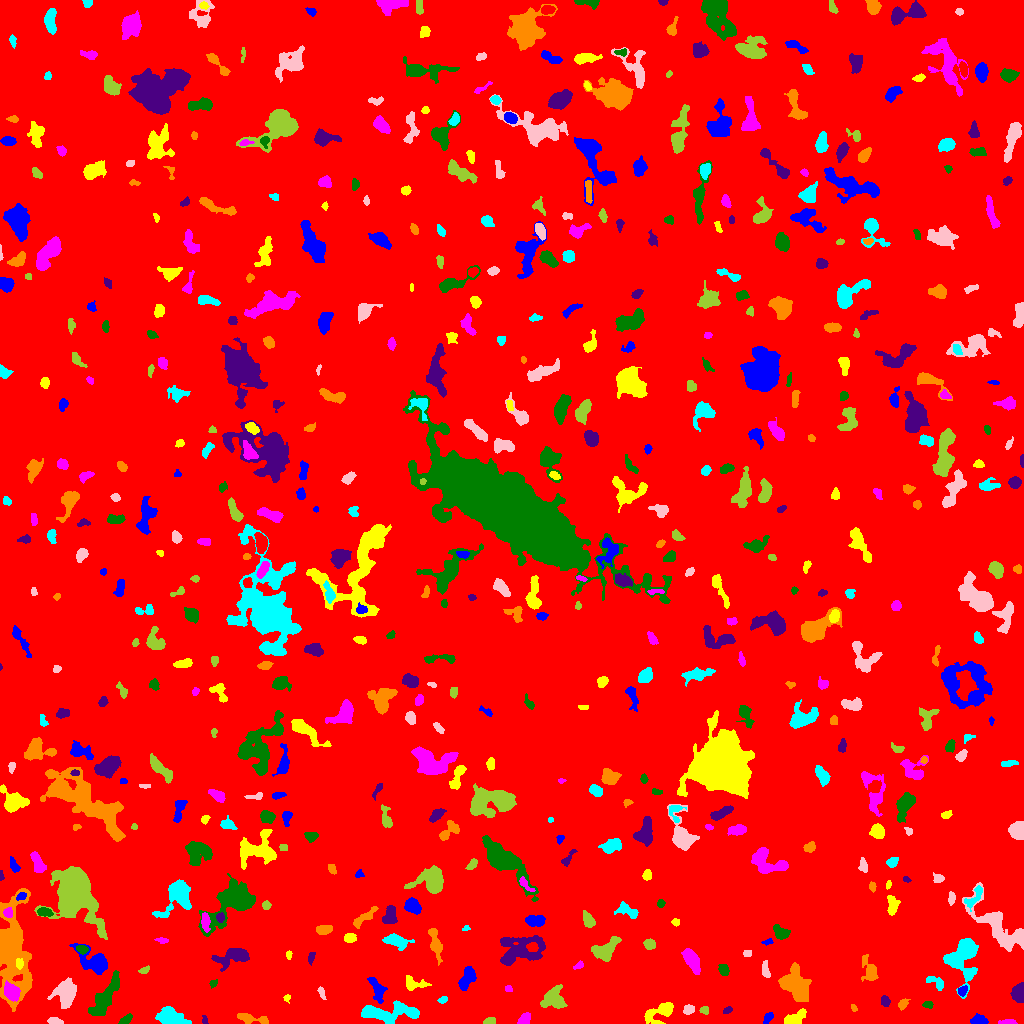

The file beside this chart, header and first rows:
ID, X, Y, A, B, theta, total_flux, mu_max, mu_median, mu_mean, R_fwhm, R_e, R10, R90, x_start, x_end, y_start, y_end, area, greylevel
0, 514.6, 507.5, 297.3, 293, -1.063, 2178882, 17.0, 2.0, 2.44, 41.48, 243.8, 94, 396.8, 0, 1023, 0, 1023, 892865, 2.44
1, 768.3, 5.765, 3.171, 1.758, 0.9021, 187.0, 6.0, 2.0, 2.033, 2.985, 2.821, 0.9772, 4.442, 763, 773, 0, 11, 92, 9.033
2, 660.9, 11.75, 8.33, 3.836, 0.5088, 1403, 11.0, 3.0, 3.93, 5.262, 5.323, 2.034, 8.938, 644, 673, 0, 21, 357, 9.93
3, 1009, 1.562, 3.6, 1.231, 0.02366, 105.0, 3.0, 1.0, 1.28, 3.192, 2.523, 0.9772, 4.029, 998, 1017, 0, 4, 82, 8.28
4, 125.7, 3.651, 3.225, 1.835, 0.5906, 430.0, 9.0, 4.0, 4.257, 3.827, 3.09, 1.128, 4.787, 118, 132, 0, 10, 101, 10.26
5, 204.9, 2.961, 2.332, 1.292, -1.378, 179.0, 8.0, 4.0, 3.729, 2.821, 2.111, 0.7979, 3.29, 202, 208, 0, 8, 48, 9.729
6, 253.7, 4.444, 9.632, 2, -0.1544, 732.0, 10.0, 3.0, 3.389, 4.029, 4.406, 1.596, 7.092, 237, 268, 0, 10, 216, 9.389
7, 171.1, 5.252, 6.892, 3.402, -0.2646, 2067, 14.0, 4.0, 5.054, 6.333, 5.557, 2.185, 9.39, 155, 191, 0, 17, 409, 11.05
8, 54.54, 2.353, 3.548, 1.48, -0.2173, 153.0, 4.0, 2.0, 1.611, 3.949, 2.821, 0.9772, 4.442, 47, 63, 0, 6, 95, 8.611
9, 488.6, 1.595, 2.914, 1.402, 0.1151, 222.0, 10.0, 2.0, 2.81, 2.394, 2.326, 0.7979, 3.868, 483, 495, 0, 6, 79, 9.81
10, 842, 2.202, 2.178, 1.547, -0.02446, 94.0, 4.0, 2.0, 1.709, 3.09, 2.111, 0.7979, 3.385, 838, 846, 0, 6, 55, 8.709
11, 978.8, 3.147, 4.016, 2.229, -0.03579, 550.0, 7.0, 4.0, 3.819, 5.14, 3.827, 1.493, 5.754, 970, 988, 0, 10, 144, 9.819
12, 795.1, 5.133, 6.024, 2.82, 0.4717, 1183, 10.0, 5.0, 5.211, 6.482, 4.886, 1.954, 7.485, 784, 806, 0, 15, 227, 10.21
13, 524.3, 4.114, 3.305, 2.264, 0.8018, 638.0, 10.0, 5.0, 5.063, 4.618, 3.432, 1.382, 5.323, 517, 530, 0, 11, 126, 11.06
14, 105.5, 27.11, 14, 3.702, 1, 1725, 8.0, 3.0, 2.914, 7.506, 7.797, 2.877, 12.06, 88, 119, 8, 53, 592, 8.914
15, 727.3, 13.42, 2.407, 1.508, 0.5834, 151.0, 6.0, 2.0, 2.517, 3.038, 2.459, 0.7979, 3.742, 723, 732, 10, 17, 60, 11.52
16, 853.1, 15.68, 1.809, 1.05, -0.9401, 74.0, 5.0, 1.0, 1.721, 2.111, 1.693, 0.5642, 2.706, 851, 857, 12, 19, 43, 8.721
17, 388.4, 10.73, 16.7, 4.286, 0.01613, 3034, 11.0, 4.0, 4.397, 8.368, 8.156, 3.141, 12.59, 361, 419, 0, 23, 690, 10.4
18, 688.5, 13.87, 2.477, 2.036, 0.5617, 260.0, 6.0, 3.0, 2.574, 4.068, 2.932, 1.128, 4.514, 683, 694, 9, 19, 101, 9.574
19, 704.4, 13.38, 2.416, 1.738, -0.2146, 92.0, 3.0, 1.0, 1.353, 3.192, 2.523, 0.9772, 3.785, 699, 708, 9, 17, 68, 9.353
20, 593.2, 24.64, 8.022, 2.137, 1.477, 521.0, 6.0, 3.0, 2.911, 5.585, 4.222, 1.693, 6.555, 587, 598, 13, 39, 179, 8.911
21, 377, 34.33, 7.127, 2.971, -1.175, 817.0, 6.0, 3.0, 3.242, 7.421, 5.262, 2.111, 7.939, 367, 387, 20, 46, 252, 9.242
22, 287, 25.64, 1.766, 1.677, 1.399, 107.0, 4.0, 2.0, 2.277, 3.09, 2.111, 0.7979, 3.338, 283, 290, 20, 29, 47, 10.28
23, 11.01, 31.74, 4.615, 3.185, -0.9198, 1157, 10.0, 5.0, 4.722, 6.507, 4.983, 1.954, 7.59, 4, 20, 22, 43, 245, 16.72
24, 927.9, 18.68, 2.235, 1.587, -0.009759, 119.0, 4.0, 2.0, 1.7, 3.568, 2.459, 0.9772, 3.785, 922, 933, 15, 22, 70, 8.7
25, 884.9, 22.21, 2.503, 1.984, -1.269, 320.0, 7.0, 3.0, 3.441, 3.613, 2.821, 1.128, 4.478, 881, 890, 17, 28, 93, 10.44
26, 902.7, 19.3, 2.623, 1.89, 0.8881, 312.0, 9.0, 3.0, 3.355, 2.985, 2.764, 0.9772, 4.442, 898, 910, 13, 25, 93, 9.355
27, 442.2, 23.25, 2.159, 1.34, 0.3469, 133.0, 7.0, 2.0, 2.18, 1.954, 2.034, 0.5642, 3.338, 437, 447, 20, 27, 61, 9.18
28, 321.3, 31.43, 2.969, 1.124, -1.24, 88.0, 6.0, 1.0, 1.205, 1.693, 1.871, 0.5642, 3.568, 317, 326, 24, 37, 73, 8.205
29, 553.3, 24.33, 5.77, 5.232, -0.2962, 1510, 11.0, 4.0, 3.862, 5.109, 5.997, 2.257, 9.541, 540, 567, 15, 39, 391, 9.862
30, 838.5, 30.25, 2.384, 1.188, 0.3379, 85.0, 4.0, 2.0, 1.604, 2.932, 1.954, 0.7979, 3.141, 834, 843, 27, 33, 53, 8.604
31, 962.3, 32.79, 2.527, 1.892, 0.9171, 261.0, 7.0, 3.0, 3.035, 3.09, 2.646, 0.9772, 4.334, 958, 967, 27, 38, 86, 12.03
32, 413.2, 39.46, 5.657, 2.693, -0.1066, 419.0, 7.0, 2.0, 2.044, 3.338, 3.909, 1.382, 6.308, 406, 431, 33, 48, 205, 9.044
33, 508.4, 34.67, 1.888, 1.665, -0.4075, 130.0, 4.0, 3.0, 2.653, 3.656, 2.326, 0.9772, 3.478, 505, 512, 32, 38, 49, 8.653
34, 213.8, 40.63, 1.897, 1.201, 0.191, 70.0, 4.0, 1.0, 1.228, 2.523, 1.784, 0.5642, 2.932, 209, 217, 35, 44, 57, 9.228
35, 1018, 30.89, 4.167, 3.019, 1.499, 1074, 10.0, 5.0, 4.972, 6.024, 4.514, 1.784, 6.933, 1010, 1023, 21, 41, 216, 10.97
36, 869.4, 52.19, 6.949, 3.208, -1.236, 758.0, 9.0, 2.0, 2.86, 3.949, 4.618, 1.693, 7.818, 861, 878, 42, 69, 265, 8.86
37, 936.6, 40.39, 5.256, 2.154, -0.5588, 297.0, 6.0, 2.0, 1.967, 3.949, 3.523, 1.262, 5.67, 926, 943, 33, 47, 151, 8.967
38, 65.66, 29.16, 7.005, 4.845, 1.435, 2045, 10.0, 4.0, 4.191, 8.292, 6.77, 2.646, 10.49, 47, 76, 15, 46, 488, 10.19
39, 143.8, 52.65, 2.516, 1.351, 0.2848, 89.0, 4.0, 1.0, 1.309, 2.764, 2.111, 0.7979, 3.568, 138, 149, 50, 58, 68, 8.309
40, 744.5, 52.96, 4.88, 2.375, -0.9397, 852.0, 10.0, 4.0, 4.707, 4.918, 4.146, 1.596, 6.676, 734, 751, 43, 62, 181, 9.707
41, 467.1, 45.32, 5.918, 2.619, 1.108, 1208, 11.0, 4.0, 4.409, 5.781, 4.787, 1.871, 7.399, 458, 476, 33, 57, 274, 11.41
42, 19.22, 59.64, 2.406, 1.856, -1.528, 254.0, 7.0, 3.0, 3.256, 3.29, 2.706, 0.9772, 4.222, 16, 23, 54, 65, 78, 23.26
43, 579.1, 57.94, 2.263, 1.383, 0.3952, 143.0, 7.0, 2.0, 2.2, 2.257, 2.034, 0.7979, 3.432, 573, 583, 54, 63, 65, 10.2
44, 723.8, 53.25, 2.733, 2.228, -1.162, 434.0, 9.0, 4.0, 3.841, 3.478, 3.09, 1.128, 4.983, 718, 729, 48, 59, 113, 10.84
45, 233, 67.25, 8.376, 3.87, 0.2863, 1488, 10.0, 3.0, 3.46, 6.155, 5.89, 2.257, 9.934, 211, 249, 52, 75, 430, 9.46
46, 794.2, 38.83, 8.109, 5.891, -0.8457, 4078, 17.0, 5.0, 5.696, 6.433, 7.878, 2.877, 12.68, 778, 811, 22, 61, 716, 11.7
47, 963.5, 67.68, 10.88, 7.039, 1.378, 5780, 21.0, 5.0, 6.955, 7.291, 8.137, 3.038, 13.77, 943, 978, 25, 85, 831, 11.96
48, 765.4, 52.92, 4.254, 1.446, -1.453, 168.0, 4.0, 1.0, 1.448, 4.029, 2.985, 1.128, 4.82, 762, 770, 46, 63, 116, 8.448
49, 605.3, 73.37, 6.816, 4.091, 0.5754, 1846, 12.0, 4.0, 4.721, 6.84, 5.971, 2.257, 9.424, 591, 621, 62, 87, 391, 10.72
50, 653, 58.85, 8.615, 3.666, 0.05174, 1617, 11.0, 4.0, 4.568, 5.809, 6.077, 2.326, 9.424, 638, 668, 48, 68, 354, 9.568
51, 95.69, 60.88, 8.447, 4.636, -0.6461, 1948, 13.0, 3.0, 3.935, 5.971, 5.614, 2.257, 9.934, 69, 107, 49, 80, 495, 10.94
52, 288.7, 68.62, 2.215, 1.427, 1.56, 116.0, 4.0, 2.0, 2.367, 3.478, 2.257, 0.7979, 3.432, 286, 292, 64, 73, 49, 8.367
53, 691, 64.47, 5.829, 2.811, -1.072, 1432, 15.0, 3.0, 4.619, 4.549, 4.754, 1.784, 8.215, 681, 700, 49, 75, 310, 10.62
54, 81.93, 74.31, 2.575, 1.666, -0.1396, 304.0, 8.0, 3.0, 3.269, 3.613, 2.646, 0.9772, 4.184, 76, 88, 69, 78, 93, 14.27
55, 310.9, 65.49, 3.295, 1.472, 1.355, 152.0, 4.0, 2.0, 2.054, 4.029, 2.706, 0.9772, 4.26, 308, 315, 58, 71, 74, 8.054
56, 435.5, 79.65, 8.301, 2.371, -1.337, 1371, 12.0, 4.0, 4.932, 5.557, 5.109, 1.954, 8.234, 428, 442, 58, 95, 278, 9.932
57, 395.9, 82.8, 5.704, 2.82, -0.2285, 1078, 11.0, 3.0, 3.878, 4.297, 4.652, 1.784, 7.756, 382, 414, 73, 90, 278, 9.878
58, 747.4, 70.0, 2.336, 1.917, 0.04919, 137.0, 3.0, 2.0, 2.362, 4.222, 2.646, 1.128, 3.949, 743, 751, 67, 73, 58, 8.362
59, 649.4, 79.37, 2.675, 2.324, -0.1934, 514.0, 11.0, 4.0, 4.47, 3.523, 3.192, 1.262, 5.078, 643, 655, 74, 85, 115, 10.47
... 570 more rows
